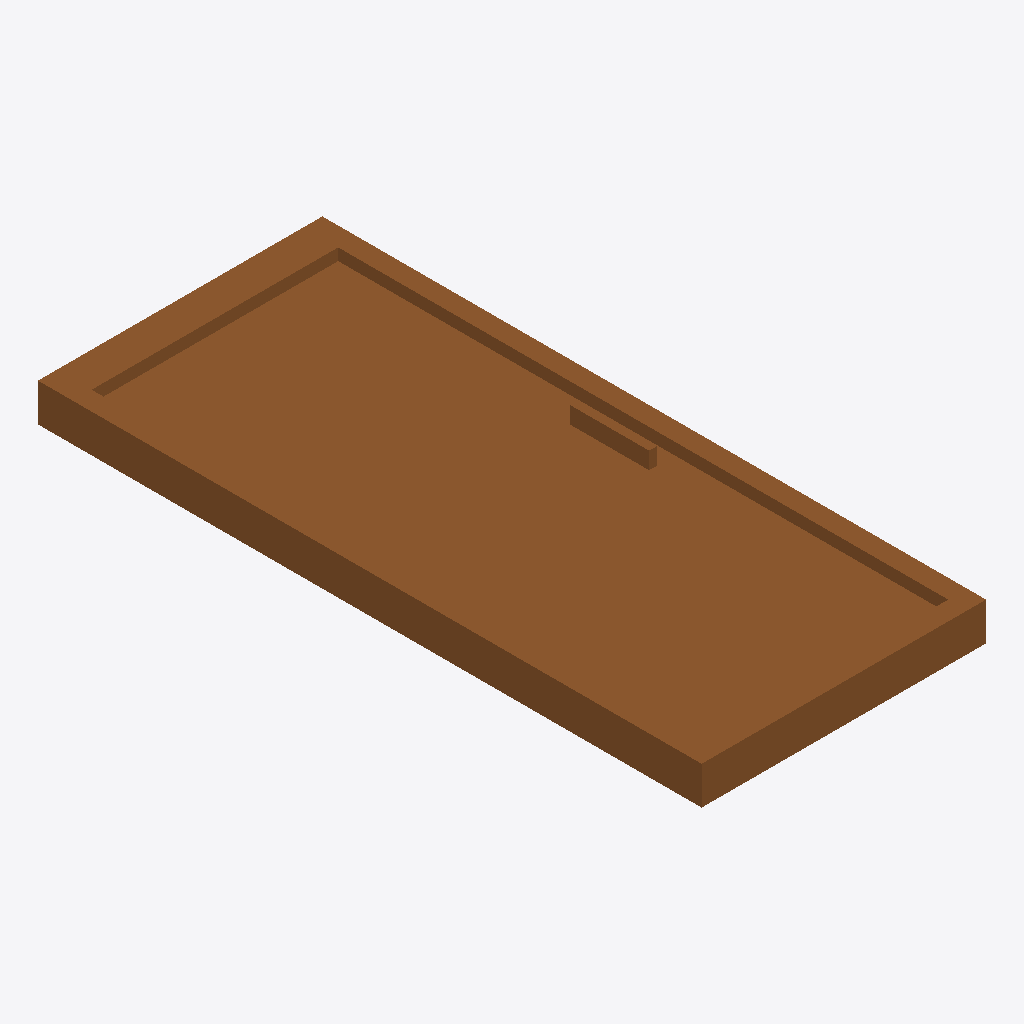
Isometric view of an IFC building model (IFC-SPF (STEP), schema IFC4, length unit millimetre), seen from the south-west, elements coloured by IFC class: 1 door (brown).
Extent 0.9 m × 2.1 m × 0.2 m (x, y, z). Storeys (1): Storey at 0.00 m. Elements (1): 1 IfcDoor.

HEADER;
FILE_DESCRIPTION(('ViewDefinition [CoordinationView]'),'2;1');
FILE_NAME('','2026-06-26T14:28:33',(''),(''),'IfcOpenShell 0.8.5-1c5b825','IfcOpenShell 0.8.5-1c5b825','');
FILE_SCHEMA(('IFC4'));
ENDSEC;
DATA;
#17=IFCPROJECT('36AUcTIlX21vFk7fT7ggpH',#16,'FormX Door Golden Templates v2',$,$,$,$,(#10),#5);
#23=IFCSITE('3hhAtISAzCoRPhW1y0qAFf',#16,'Site',$,$,#22,$,$,.ELEMENT.,$,$,$,$,$);
#29=IFCBUILDING('3OXpDZnFv1s9QGS2yR4S7M',#16,'Building',$,$,#28,$,$,.ELEMENT.,$,$,$);
#35=IFCBUILDINGSTOREY('2uP2lF02b0QvV1IRueJWJv',#16,'Storey',$,$,#34,$,$,.ELEMENT.,$);
#138=IFCDOOR('121tItweL0LhIWg1vo7Oua',#16,'DOOR_SLIDING','Sliding door — single leaf on a head rail',$,#137,#129,$,2100.0,900.0,.DOOR.,.SLIDING_TO_LEFT.,$);
ENDSEC;
